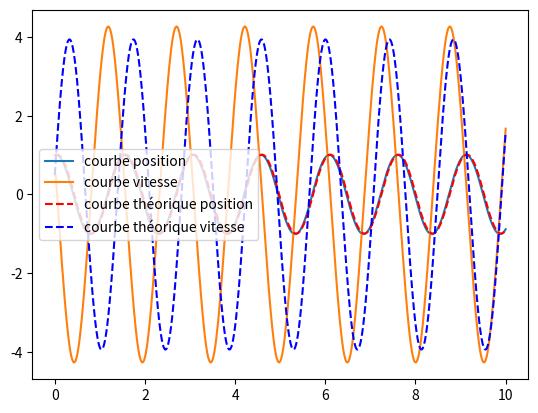

Generate this figure with matplotlib:
from math import *
import matplotlib.pyplot as plt
import numpy as np

#méthode de runge kutta mk4 :


# équation : thetapp + g/l*sin(theta) = 0 
# on fixe theta0 et theta_point0 : 
# analogie physique : revient à fixer position et vitesse initiale :

theta0 = 1
theta_point0 = 0.5 #rad/sec qu'on appelera omega0
omega0 = theta_point0 # vitesse initiale
g = 9.8 # m/sec^2
l = 0.5 # m

# discrétisation :
N = 10000

#choix du pas de calcul :
dt = 0.02 # secondes

temps = [float(i) *dt for i in range(0, 501)]
liste_theta = [theta0]
liste_omega = [omega0]

# initialisation de la solution théorique :
Theta_Theorique = [theta0]
dTheta_Theorique = [theta_point0]
ohmega = sqrt(g/l)


# calcul des k et j:
for ii in range(500):
    k1 = omega0*dt 
    j1 = -(g/l)*sin(theta0)*dt

    k2 = (omega0 + j1/2)*dt 
    j2 = -(g/l)*sin(theta0 + k1/2)*dt

    k3 = (omega0 + j2/2)*dt
    j3 = -(g/l)*sin(theta0 + k2/2)*dt

    k4 = (omega0 + j3)*dt
    j4 = -(g/l)*sin(theta0 + k3)*dt

    # calcul de theta1 et omega1 : 

    theta1 = theta0 + 1/6*(k1 + 2*k2 + 2*k3 + k4)
    omega1 = omega0 + 1/6*(j1 + 2*j2 + 2*j3 + j4)

    # calcul de la solution théorique
    Theta_Theorique.append(theta0*cos(ohmega*dt) + theta_point0/ohmega*sin(ohmega*dt))
    dTheta_Theorique.append(-ohmega*theta0*sin(ohmega*dt) + theta_point0*cos(ohmega*dt))

    

    liste_theta.append(theta1)
    liste_omega.append(omega0)

    theta0 = theta1
    omega0 = omega1

# calcul de l'erreur relative :
for i in range (len(liste_theta)): 
    erreur_moyenne_position = abs(liste_theta[i]-Theta_Theorique[i])
    #erreur_moyenne_vitesse  = abs(liste_omega[i]-dTheta_Theorique[i])

erreur_moyenne_position = erreur_moyenne_position/N
#erreur_moyenne_vitesse = erreur_moyenne_vitesse/N

print("erreur_moyenne_position: ",erreur_moyenne_position,"avec g="+str(g)+", l="+str(l)+"m, theta0= "+str(theta0)+"rad , dTheta0="+str(theta_point0)+"rad/s et N="+str(N))
#print("erreur_moyenne_vitesse : ",erreur_moyenne_vitesse,"avec g="+str(g)+", l="+str(l)+"m, theta0= "+str(theta0)+"rad , dTheta0="+str(theta_point0)+"rad/s et N="+str(N))


# test pour la vitesse angulaire :
t = np.zeros(N)
dTheta_Theorique = np.zeros(N)
dTheta_Theorique[0] = theta_point0
[t0,tf] = [0,10]
h = (tf-t0)/N 
for i in range (0,N-1):
    t[i+1] = t[i] + h
    dTheta_Theorique[i+1] = -ohmega*theta0 *np.sin(ohmega*t[i+1]) + theta_point0          *np.cos(ohmega*t[i+1])

plt.plot(temps,liste_theta,label = "courbe position")
plt.plot(temps,liste_omega, label = "courbe vitesse")
plt.plot(temps,Theta_Theorique, 'r--',label = "courbe théorique position")
plt.plot(t, dTheta_Theorique,'b--',label = "courbe théorique vitesse")
plt.legend()
plt.show()